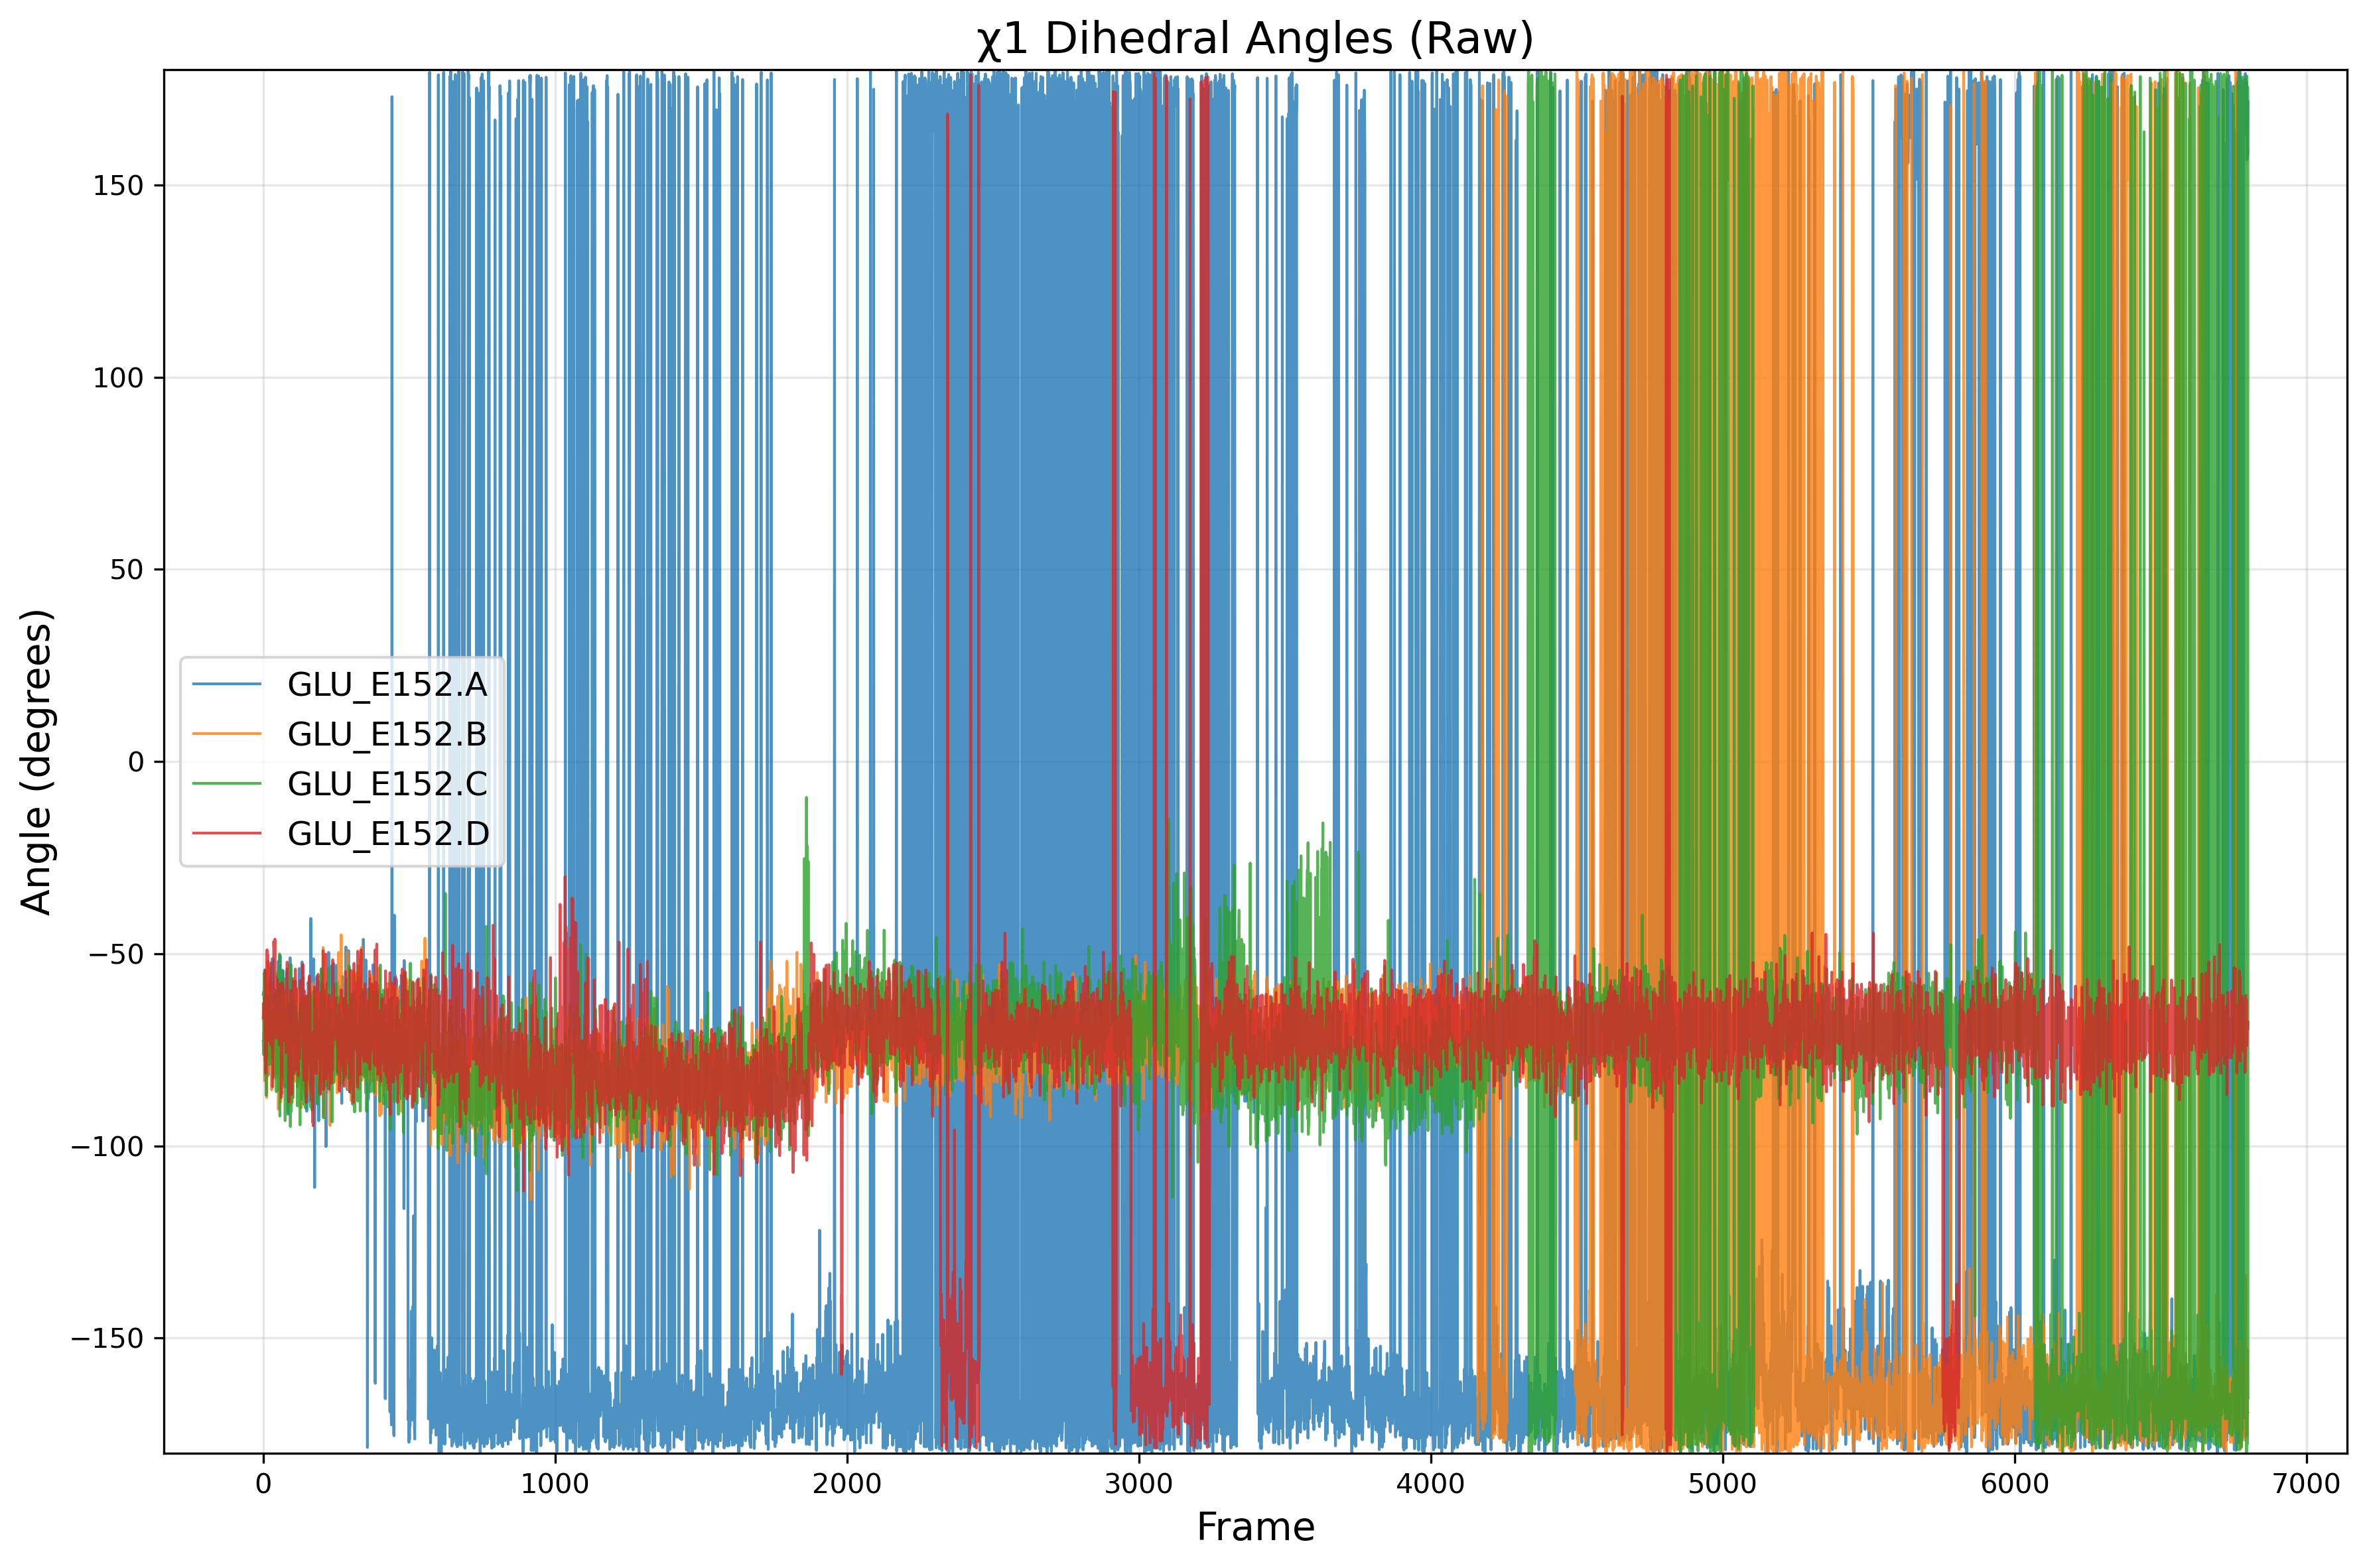

The file beside this chart, header and first rows:
frame, GLU_E152.A, GLU_E152.B, GLU_E152.C, GLU_E152.D
0, -60.6, -63.24, -72.82, -66.75
1, -60.45, -72.64, -76.26, -64.88
2, -59.84, -70.11, -70.52, -62.75
3, -62.53, -67.8, -71.68, -64.69
4, -67.13, -67.34, -54.9, -66.82
5, -54.22, -83.03, -66.98, -61.33
6, -73.72, -60.4, -54.58, -69.54
7, -71.22, -56.93, -81.38, -77.94
8, -64.49, -79.78, -67.1, -54.27
9, -69.66, -57.8, -81.4, -81.04
10, -72.45, -68.75, -86.88, -55.47
11, -63.23, -60.16, -85.6, -76.9
12, -74.96, -87.42, -74.06, -68.55
13, -75.1, -68.8, -73.51, -48.97
14, -63.73, -81.96, -75.35, -71.35
15, -69.83, -74.93, -60.78, -50.17
16, -58.09, -51.92, -78.73, -60.71
17, -81.59, -69.02, -61.21, -72.63
18, -62.77, -78.37, -64.08, -62.22
19, -77.94, -67.92, -61.51, -72.28
20, -69.49, -79.15, -73.09, -67.18
21, -65.93, -69.29, -74.37, -62.89
22, -66.95, -79.33, -78.82, -69.8
23, -62.95, -74.2, -65.22, -72.56
24, -69.55, -57.24, -56.79, -68.61
25, -67.71, -74.64, -73.63, -52.43
26, -75.58, -79.54, -65.03, -73.66
27, -53.47, -69.33, -71.78, -57.82
28, -69.38, -72.9, -74.06, -70.69
29, -59.77, -85.41, -74.55, -62.35
30, -51.34, -73.77, -69.6, -60.05
31, -57.62, -72.16, -71.74, -60.49
32, -52.97, -71.99, -68.11, -84.65
33, -51.37, -77.64, -65.06, -73.89
34, -54.59, -74.39, -77.25, -72.6
35, -62.01, -71.73, -67.15, -65.47
36, -64.95, -63.03, -76.34, -46.85
37, -75.3, -81.74, -82.28, -48.82
38, -64.4, -73.08, -60.51, -66.42
39, -63.55, -76.53, -74.28, -53.09
40, -59.34, -65.12, -80.55, -46.22
41, -64.01, -74.16, -73.45, -66.34
42, -64.68, -70.73, -66.17, -67.71
43, -69.45, -73.77, -64.14, -56.02
44, -62.76, -79.38, -65.43, -71.87
45, -75.04, -74.69, -85.92, -70.25
46, -65.85, -82.28, -69.16, -67.45
47, -81.25, -77.13, -76.98, -68.63
48, -73.2, -76.12, -72.59, -56.79
49, -61.13, -66.72, -69.22, -63.4
50, -63.86, -73.53, -54.88, -58.85
51, -56.44, -61.73, -80.55, -62
52, -51.95, -90.48, -85.55, -72.24
53, -64.47, -84.04, -76.12, -70.03
54, -69.52, -62.01, -66.45, -71.65
55, -70.67, -64.15, -80.54, -57.91
56, -65.26, -72.55, -50.06, -73.71
57, -67.44, -78.27, -92.26, -60.47
58, -50.52, -80.7, -74.95, -65.18
59, -81.56, -71.6, -72.43, -71.64
... 6,740 more rows
